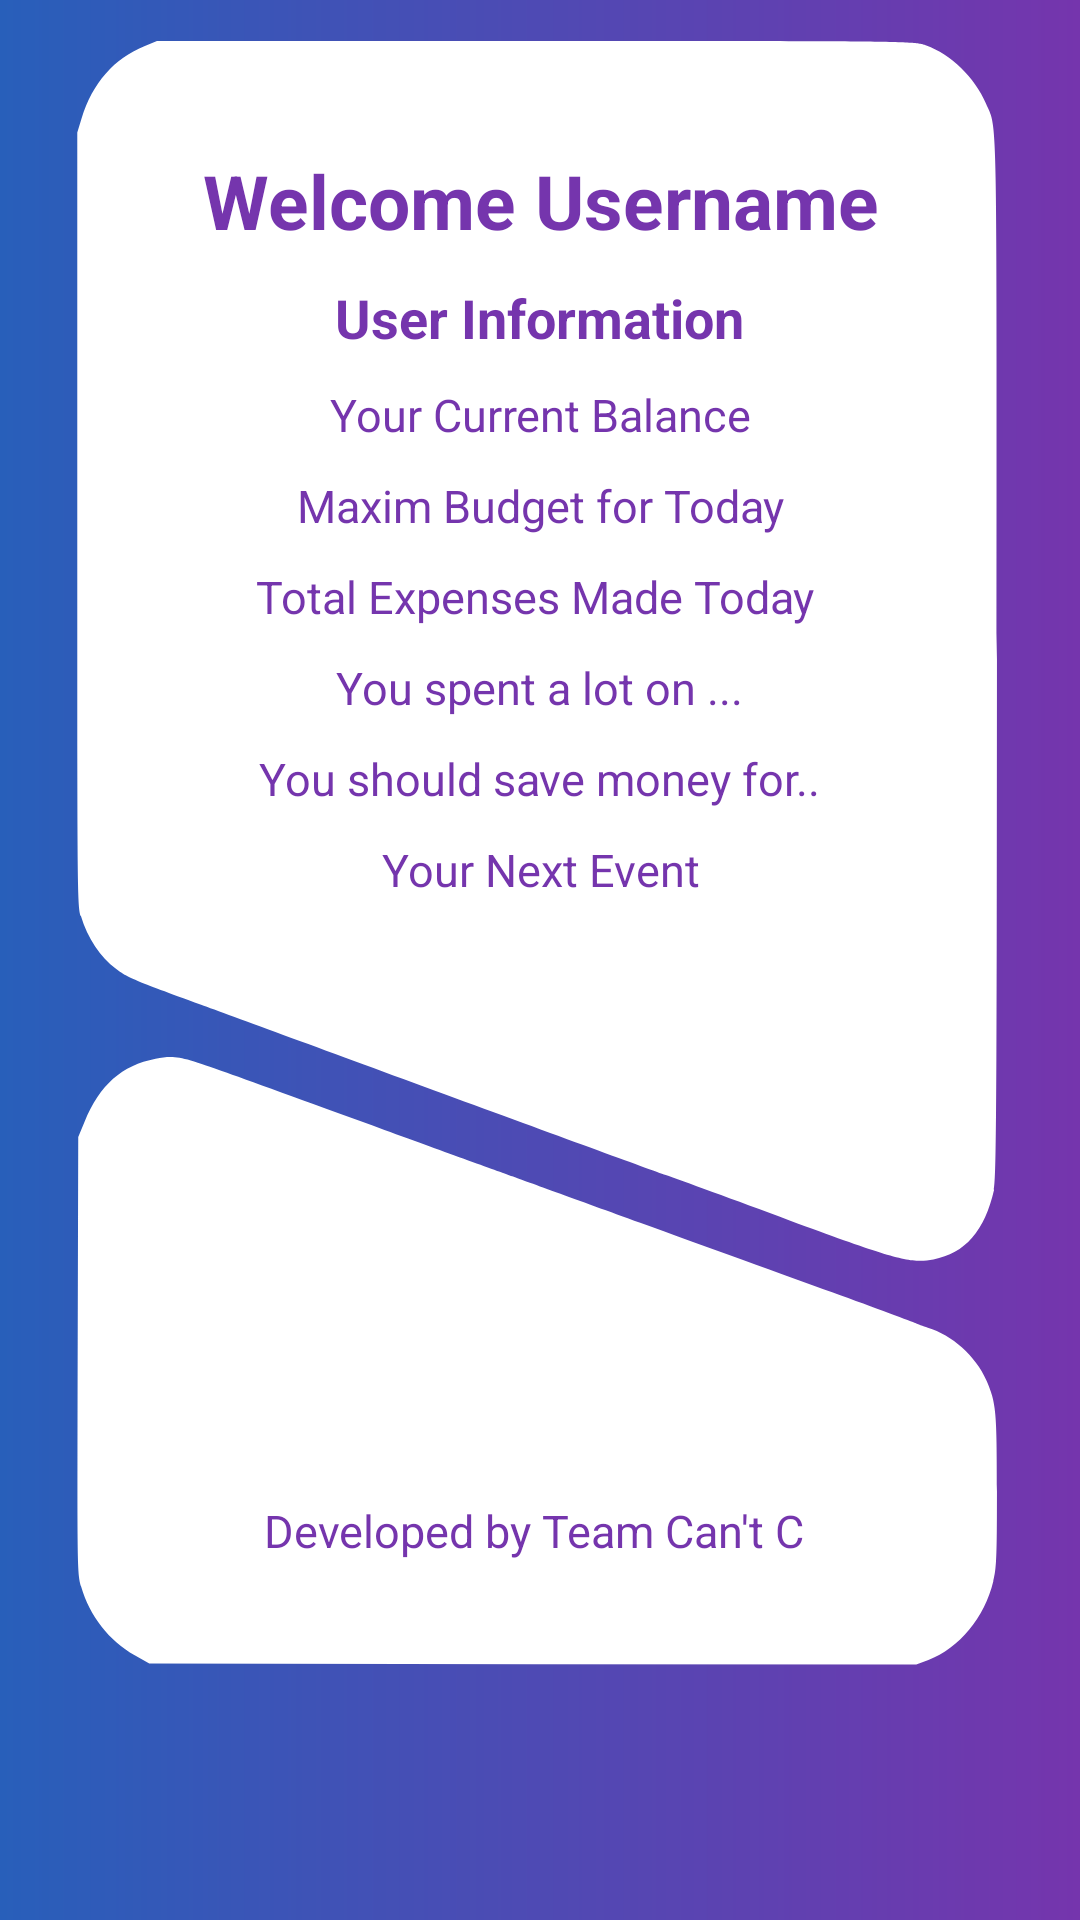

Produce the Android XML layout that renders to this screen, including the resource entries it uses.
<!-- AndroidManifest.xml: application theme AppTheme -->
<!-- res/layout/fragment_account.xml -->
<?xml version="1.0" encoding="utf-8"?>
<RelativeLayout xmlns:android="http://schemas.android.com/apk/res/android"
    xmlns:tools="http://schemas.android.com/tools"
    android:layout_width="match_parent"
    android:layout_height="match_parent"
    android:background="@drawable/background"
    android:fillViewport="true"
    tools:context=".AccountFragment">


    <ScrollView
        android:layout_width="match_parent"
        android:layout_height="match_parent">

        <RelativeLayout
            android:layout_width="match_parent"
            android:layout_height="match_parent"
            android:layout_marginTop="10dp"
            android:layout_marginEnd="20dp"
            android:layout_marginStart="20dp"
            android:background="@drawable/layout_backgroud_2">


            <TextView
                android:id="@+id/hellotextview"
                android:layout_width="wrap_content"
                android:layout_height="wrap_content"
                android:layout_alignParentTop="true"
                android:layout_centerHorizontal="true"
                android:layout_marginTop="40dp"
                android:textColor="@color/colorNewDark"
                android:textAllCaps="false"
                android:textAlignment="center"
                android:textSize="25sp"
                android:textStyle="bold"
                android:text="Welcome Username" />

            <TextView
                android:id="@+id/infotextview"
                android:layout_width="wrap_content"
                android:layout_height="wrap_content"
                android:layout_centerHorizontal="true"
                android:layout_below="@+id/hellotextview"
                android:layout_marginTop="10dp"
                android:textColor="@color/colorNewDark"
                android:textAllCaps="false"
                android:textAlignment="center"
                android:textSize="18sp"
                android:textStyle="bold"
                android:text="User Information" />

            <TextView
                android:id="@+id/balanceTextView"
                android:layout_width="wrap_content"
                android:layout_height="wrap_content"
                android:layout_centerHorizontal="true"
                android:layout_below="@+id/infotextview"
                android:layout_marginTop="10dp"
                android:textAllCaps="false"
                android:textAlignment="center"
                android:textColor="@color/colorNewDark"
                android:textSize="15sp"
                android:text="Your Current Balance" />


            <TextView
                android:id="@+id/accountAdviceText"
                android:layout_width="wrap_content"
                android:layout_height="wrap_content"
                android:layout_centerHorizontal="true"
                android:layout_marginTop="10dp"
                android:layout_below="@+id/balanceTextView"
                android:textAllCaps="false"
                android:textAlignment="center"
                android:textColor="@color/colorNewDark"
                android:textSize="15sp"
                android:text="Maxim Budget for Today"/>


            <TextView
                android:id="@+id/accountAverageText"
                android:layout_width="wrap_content"
                android:layout_height="wrap_content"
                android:layout_centerHorizontal="true"
                android:layout_marginTop="10dp"
                android:layout_below="@+id/accountAdviceText"
                android:textAllCaps="false"
                android:textAlignment="center"
                android:textColor="@color/colorNewDark"
                android:textSize="15sp"
                android:text="Total Expenses Made Today "/>

            <TextView
                android:id="@+id/accountPrediction1Text"
                android:layout_width="wrap_content"
                android:layout_height="wrap_content"
                android:layout_centerHorizontal="true"
                android:layout_marginTop="10dp"
                android:layout_below="@+id/accountAverageText"
                android:textAllCaps="false"
                android:textAlignment="center"
                android:textColor="@color/colorNewDark"
                android:textSize="15sp"
                android:text="You spent a lot on ..."/>

            <TextView
                android:id="@+id/accountPrediction2Text"
                android:layout_width="wrap_content"
                android:layout_height="wrap_content"
                android:layout_centerHorizontal="true"
                android:layout_marginTop="10dp"
                android:layout_below="@+id/accountPrediction1Text"
                android:textAllCaps="false"
                android:textAlignment="center"
                android:textColor="@color/colorNewDark"
                android:textSize="15sp"
                android:text="You should save money for.."/>

            <TextView
                android:id="@+id/accountEventText"
                android:layout_width="wrap_content"
                android:layout_height="wrap_content"
                android:layout_centerHorizontal="true"
                android:layout_below="@+id/accountPrediction2Text"
                android:textAlignment="center"
                android:layout_marginTop="10dp"
                android:textColor="@color/colorNewDark"
                android:textAllCaps="false"
                android:textSize="15sp"
                android:text="Your Next Event"/>


            <TextView
                android:id="@+id/accountDevelopText"
                android:layout_width="wrap_content"
                android:layout_height="wrap_content"
                android:layout_centerHorizontal="true"
                android:layout_marginTop="490dp"
                android:textAllCaps="false"
                android:textAlignment="center"
                android:textColor="@color/colorNewDark"
                android:textSize="15sp"
                android:text="Developed by Team Can't C "/>

        </RelativeLayout>



    </ScrollView>


</RelativeLayout>
<!-- resources referenced by this layout -->
<resources>
  <color name="colorNewDark">#7535AD</color>
  <!-- drawable background (drawable) -->
  <?xml version="1.0" encoding="utf-8"?>
  <shape xmlns:android="http://schemas.android.com/apk/res/android">
  
      <gradient android:angle="0"
          android:startColor="#285FBA"
          android:endColor="#7535AD"/>
  
  
  </shape>
  <!-- drawable layout_backgroud_2 (drawable) -->
  <?xml version="1.0" encoding="utf-8"?>
  <vector xmlns:android="http://schemas.android.com/apk/res/android"
      android:viewportWidth="500"
      android:viewportHeight="749"
      android:width="500dp"
      android:height="550dp">
  
      <group
          android:scaleX="0.1"
          android:scaleY="-0.1"
          android:translateY="749">
          <path
              android:pathData="M439 7416C282 7361 169 7248 113 7090l-23 -65 0 -1751c0 -1693 1 -1753 19 -1806 35 -101 99 -185 184 -241 57 -38 90 -50 442 -162 132 -42 701 -224 1265 -405 564 -180 1084 -346 1155 -368 72 -22 362 -114 645 -206 558 -179 630 -196 749 -177 165 27 267 129 316 316 13 53 15 321 15 2410 0 2572 4 2397 -58 2523 -56 115 -184 223 -310 262 -63 20 -97 20 -2036 20l-1971 0 -66 -24z"
              android:fillColor="#ffffff" />
          <path
              android:pathData="M498 2820C322 2790 207 2702 128 2534L95 2465 92 1476C90 496 90 486 110 424 155 289 255 178 389 112l76 -37 1998 -3 1997 -2 63 21c160 53 293 193 338 357 17 59 19 106 19 407 0 369 -4 404 -56 507 -55 109 -179 205 -304 237 -25 7 -54 16 -65 21 -11 5 -206 68 -433 140 -227 72 -677 214 -1000 316 -323 102 -623 197 -667 211 -44 14 -343 108 -665 210 -322 102 -691 218 -820 259 -240 76 -271 81 -372 64z"
              android:fillColor="#ffffff" />
      </group>
  
  
  
  </vector>
  <style name="AppTheme" parent="Theme.AppCompat.Light.NoActionBar">
          
          <item name="colorPrimary">@color/colorPrimary</item>
          <item name="colorPrimaryDark">@color/colorPrimaryDark</item>
          <item name="colorAccent">@color/colorAccent</item>
      </style>
  <color name="colorPrimary">#285FBA</color>
  <color name="colorPrimaryDark">#285FBA</color>
  <color name="colorAccent">#FF4081</color>
</resources>
